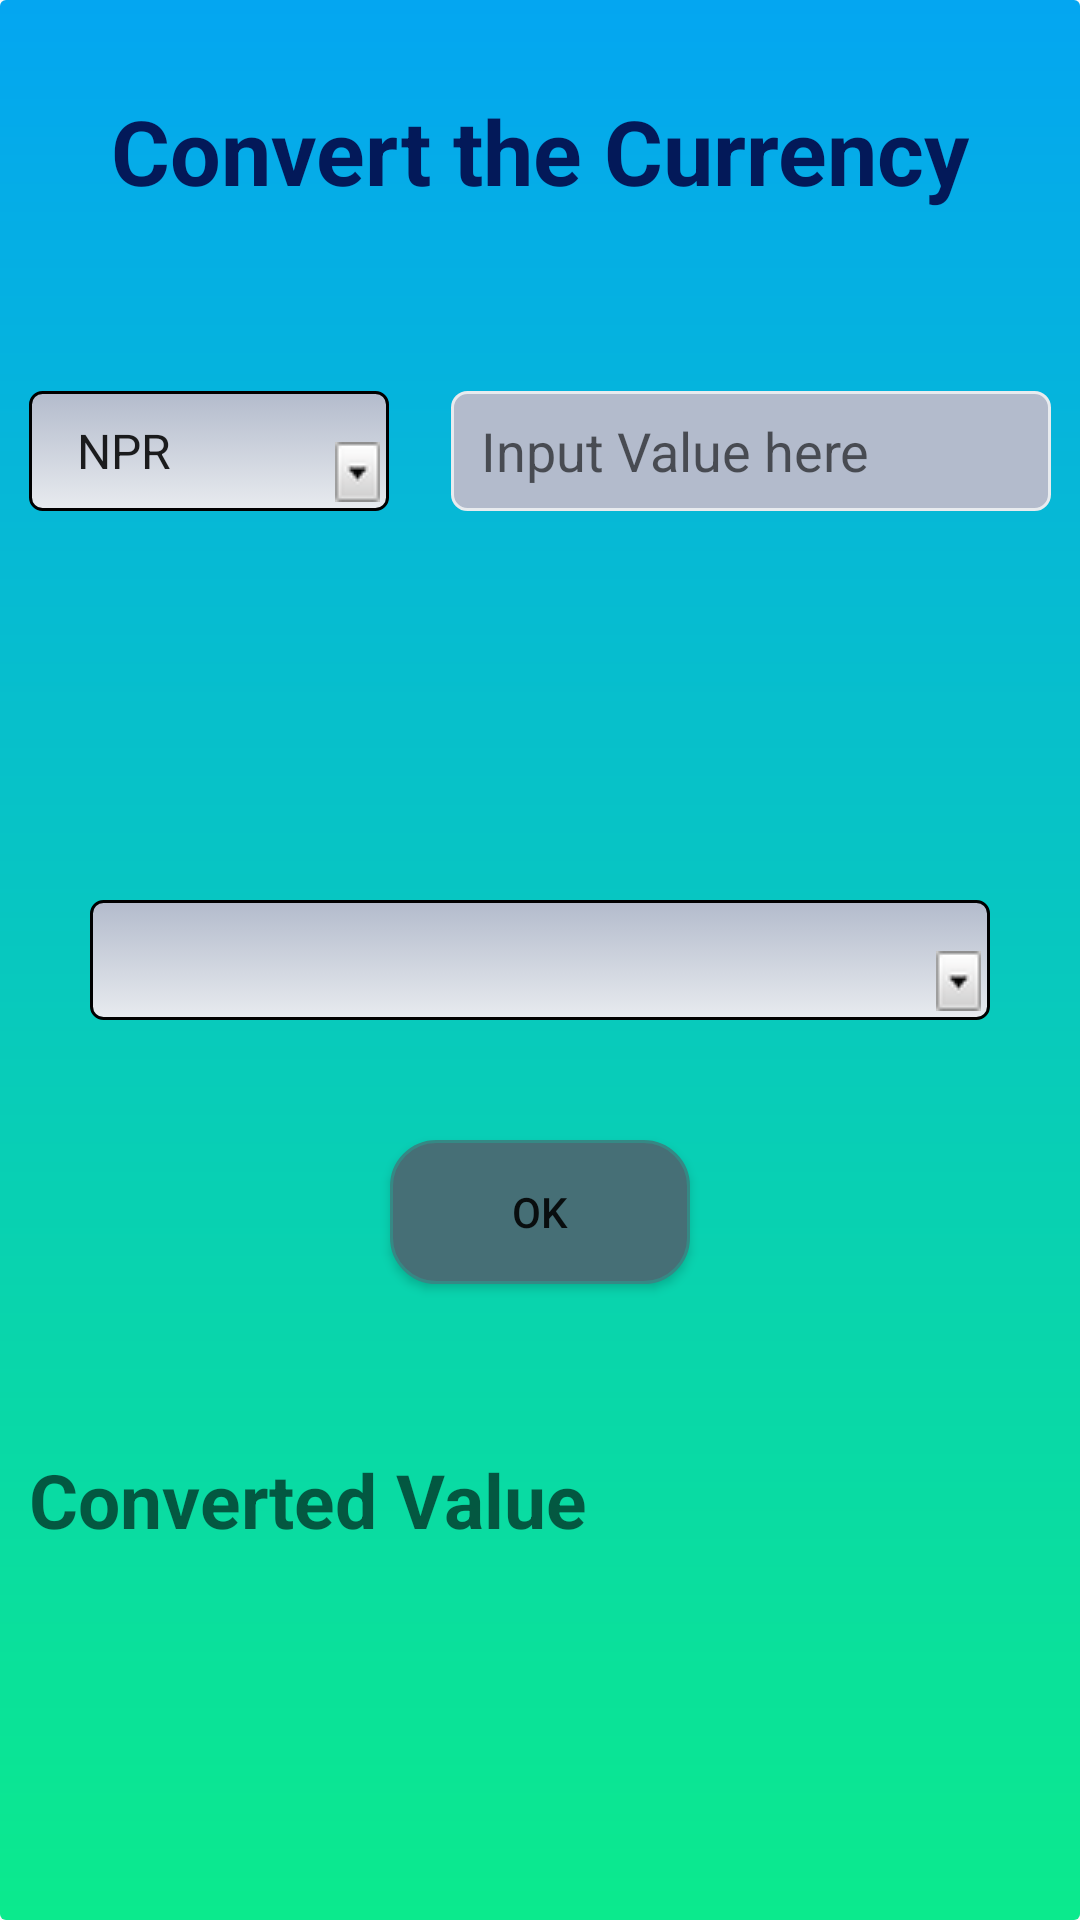

Write the Android layout XML for this screen, with the resource values it uses.
<!-- AndroidManifest.xml: application theme AppTheme -->
<!-- res/layout/activity_currency_converter.xml -->
<?xml version="1.0" encoding="utf-8"?>
<RelativeLayout xmlns:android="http://schemas.android.com/apk/res/android"
    xmlns:tools="http://schemas.android.com/tools" android:layout_width="match_parent"
    android:layout_height="match_parent" android:paddingLeft="@dimen/activity_horizontal_margin"
    android:paddingRight="@dimen/activity_horizontal_margin"
    android:paddingTop="@dimen/activity_vertical_margin"
    android:paddingBottom="@dimen/activity_vertical_margin"
    tools:context="com.bigyan.converter.CurrencyConverter"
    android:background="@drawable/gradient_layout_background">


    <TextView
        android:layout_width="wrap_content"
        android:layout_height="wrap_content"
        android:textAppearance="?android:attr/textAppearanceMedium"
        android:text="Convert the Currency"
        android:textColor="@color/title_text_color"
        android:id="@+id/inputCurrency"
        android:textSize="30dp"
        android:textStyle="bold"
        android:layout_alignParentTop="true"
        android:layout_centerHorizontal="true"
        android:layout_marginTop="30dp"
        android:layout_marginBottom="50dp"/>

    <EditText
        android:layout_width="200dp"
        android:layout_height="40dp"
        android:inputType="numberDecimal"
        android:id="@+id/currencyEditText"
        android:hint="Input Value here"
        android:background="@drawable/rounded_edit_text"
        android:paddingLeft="10dp"
        android:layout_alignTop="@+id/currency_convertFromSpinner"
        android:layout_alignParentRight="true"
        android:layout_alignParentEnd="true"
        android:layout_marginRight="10dp" />

    <Spinner
        android:layout_width="120dp"
        android:layout_height="40dp"
        android:id="@+id/currency_convertFromSpinner"
        style="@style/spinner_style"
        android:entries="@array/currency_spinner"
        android:spinnerMode="dialog"
        android:prompt="@string/prompt_message"
        android:layout_below="@+id/inputCurrency"
        android:layout_alignParentLeft="true"
        android:layout_alignParentStart="true"
        android:layout_marginTop="50dp" />

    <Spinner
        android:layout_width="300dp"
        android:layout_height="40dp"
        android:id="@+id/currency_convertToSpinner"
        style="@style/spinner_style"
        android:spinnerMode="dialog"
        android:prompt="@string/prompt_message"
        android:layout_centerVertical="true"
        android:layout_centerHorizontal="true" />

    <Button
        android:layout_width="100dp"
        android:layout_height="wrap_content"
        android:text="OK"
        android:id="@+id/currency_convertButton"
        android:background="@drawable/rounded_view"
        android:layout_marginTop="30dp"
        android:layout_below="@+id/currency_convertToSpinner"
        android:layout_centerHorizontal="true" />

    <TextView
        android:layout_width="match_parent"
        android:layout_height="40dp"
        android:textAppearance="?android:attr/textAppearanceMedium"
        android:id="@+id/convertedCurrency"
        android:hint="Converted Value"
        android:textSize="25dp"
        android:textStyle="bold"
        android:layout_below="@+id/currency_convertButton"
        android:layout_centerHorizontal="true"
        android:layout_marginTop="55dp"
        android:paddingLeft="10dp" />


</RelativeLayout>
<!-- resources referenced by this layout -->
<resources>
  <array name="currency_spinner">
          <item>NPR</item>
          <item>USD</item>
          <item>AUD</item>
          <item>EUR</item>
      </array>
  <color name="title_text_color">#031959</color>
  <!-- drawable gradient_layout_background (drawable) -->
  <?xml version="1.0" encoding="utf-8"?>
  <shape xmlns:android="http://schemas.android.com/apk/res/android">
      <gradient
          android:startColor="#04a6f1"
          android:endColor="#0bea8d"
          android:angle="270"
          />
      <corners android:radius="2dp" />
  </shape>
  <!-- drawable rounded_edit_text (drawable) -->
  <?xml version="1.0" encoding="utf-8"?>
  <selector xmlns:android="http://schemas.android.com/apk/res/android">
      <item>
          <shape android:shape="rectangle">
              <solid android:color="#B3BBCC"/>
              <stroke android:color="#E8EBEF" android:width="1dp" />
              
              <corners android:radius="5dp" />
          </shape>
      </item>
  
  </selector>
  <!-- drawable rounded_view (drawable) -->
  <?xml version="1.0" encoding="utf-8"?>
  <selector xmlns:android="http://schemas.android.com/apk/res/android">
      <item>
          <shape android:shape="rectangle">
              <solid android:color="#466f76"/>
              <stroke android:color="#358985" android:width="1dp" />
              
              <corners android:radius="15dp" />
          </shape>
      </item>
  
  </selector>
  <string name="prompt_message">Select One</string>
  <style name="spinner_style">
          <item name="android:layout_width">match_parent</item>
          <item name="android:layout_height">50dp</item>
          <item name="android:background">@drawable/gradient_spinner</item>
          <item name="android:layout_margin">10dp</item>
          <item name="android:paddingLeft">8dp</item>
          <item name="android:paddingRight">20dp</item>
          <item name="android:paddingTop">5dp</item>
          <item name="android:paddingBottom">5dp</item>
          <item name="android:popupBackground">#DFFFFFFF</item>
      </style>
  <style name="AppTheme" parent="Theme.AppCompat.Light.DarkActionBar">
          
      </style>
  <!-- drawable gradient_spinner (drawable) -->
  <?xml version="1.0" encoding="utf-8"?>
  <selector xmlns:android="http://schemas.android.com/apk/res/android">
  
      <item><layer-list>
          <item><shape>
              <gradient android:angle="90" android:endColor="#B3BBCC" android:startColor="#E8EBEF" android:type="linear" />
  
              <stroke android:width="1dp" android:color="#000000" />
  
              <corners android:radius="4dp" />
  
              <padding android:bottom="3dp" android:left="3dp" android:right="3dp" android:top="3dp" />
          </shape></item>
          <item ><bitmap android:gravity="bottom|right" android:src="@drawable/spinner_arrow" />
          </item>
      </layer-list></item>
  
  </selector>
  <!-- drawable spinner_arrow: png bitmap (drawable, 914 bytes) -->
</resources>
